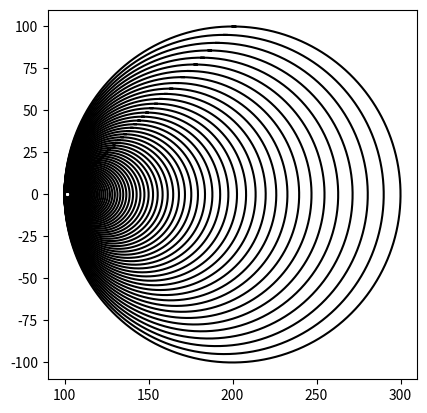

Python code for this plot:
'''
[redacted]
Class : CS 2302 
Date Modified: February 8, 2019 
[redacted]
Assingment: Lab 1 Recursion
[redacted]
Purpose: To practice using recursion amd to identify the process of ploting figures using
pythons libraries

Part 2 of 4 

Nested Circles #1
'''
#Imports the matplotlibrary and numpy to plot the figures
import matplotlib.pyplot as plt
#Imports the numpy 
import numpy as np
#Imports the math module
import math 
#Method that caclulates the center and the radius of the specififc circle. Later sends the information back to draw_circles
def circle(center,rad):
    #Calculates the shape of the circle
    n = int(4*rad*math.pi)
    #Returns Return evenly spaced numbers over the specified interval.
    t = np.linspace(0,6.3,n)
    x = center[0]+rad*np.sin(t)
    y = center[1]+rad*np.cos(t)
    return x,y



#Method that plots the circles to be drawn in the image. 
def draw_circles(ax,n,center,radius,w):
    #Draws depending on the number of circles needed
    if n>0:
        #Finds x and y by sending the canter and the radius to the Method Circle, where it will calculate the figure itself.
        x,y = circle(center,radius)
        #Plots the circle from data found from the "Circle" method. To give its unique shape, I added the value of the radius to x so that it  
        ax.plot(x+radius, y,color='k')
        #Recursively calls itself again with a radius times the width. This will call itself over and over until the counter n reaches 0.
        draw_circles(ax,n-1,center,radius*w,w)
#Closes the window where the figure is drawn
plt.close("all") 
fig, ax = plt.subplots() 
#Calls the method draw_circles, and sets the values to draw the figure
draw_circles(ax, 80, [100,0], 100,.95)
#Sets the aspect ratio to be shown of the figure at hand
ax.set_aspect(1.0)
#Turns on or off the measurements of the axis in the figure
ax.axis('on')
#Displays the figure on the terminal
plt.show()
#Saves an image as PNG of the figure you plotted
fig.savefig('circles.png')

'''
For figure a): Change n to 9, and w to .6
    
For figure b): Change n to 40, and w to .88

For figure c): Change n to 80, and w to .95
'''